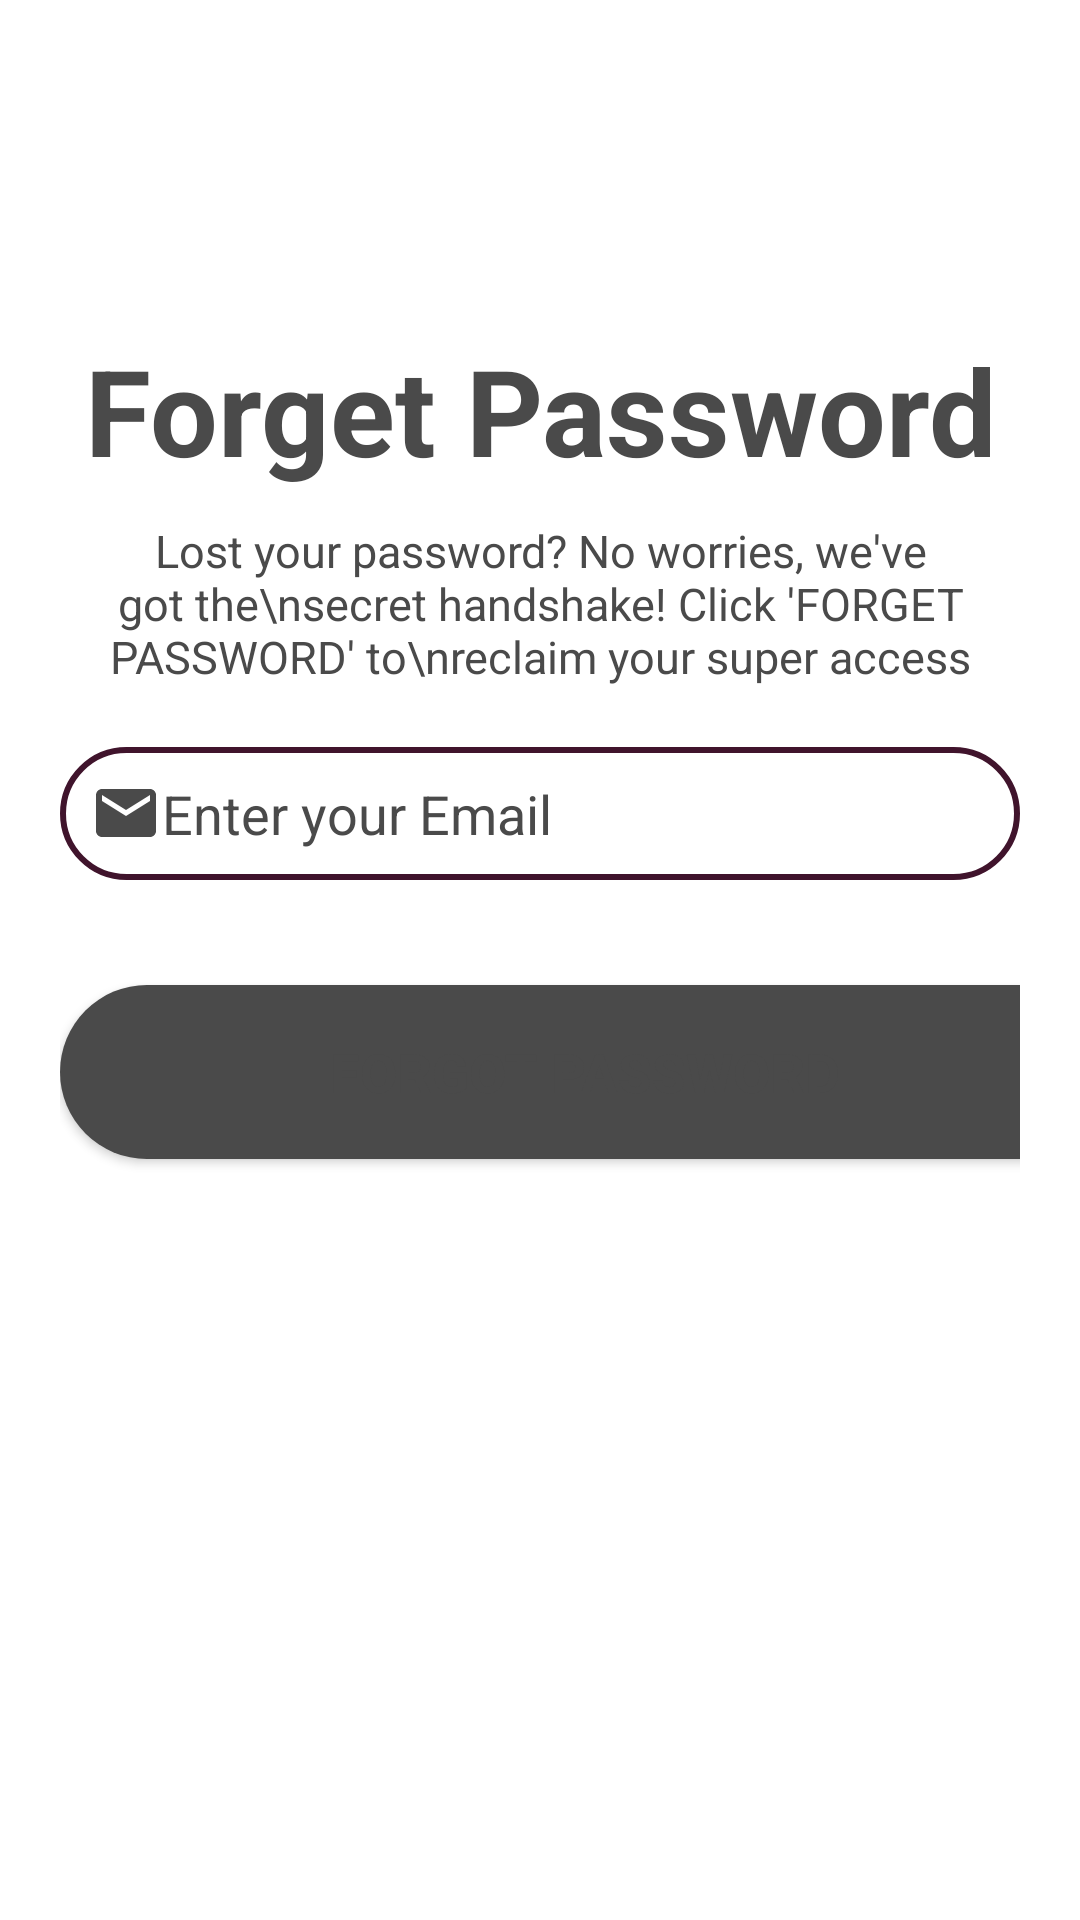

Produce the Android XML layout that renders to this screen, including the resource entries it uses.
<!-- AndroidManifest.xml: application theme Theme.ShopApp -->
<!-- res/layout/forget.xml -->
<?xml version="1.0" encoding="utf-8"?>
<LinearLayout xmlns:android="http://schemas.android.com/apk/res/android"
    xmlns:tools="http://schemas.android.com/tools"
    android:id="@+id/main"
    android:layout_width="match_parent"
    android:layout_height="match_parent"
    android:orientation="vertical"
    android:padding="20dp"
    android:background="@color/white"
    tools:context=".Signup"
    tools:ignore="Orientation">

    <TextView
        android:id="@+id/textView"
        android:layout_width="match_parent"
        android:layout_height="wrap_content"
        android:layout_marginTop="90dp"
        android:gravity="center"
        android:text="Forget Password"
        android:textColor="#4A4A4A"
        android:textSize="40sp"
        android:textStyle="bold" />

    <TextView
        android:id="@+id/textView2"
        android:layout_width="match_parent"
        android:layout_height="wrap_content"
        android:layout_marginTop="10dp"
        android:gravity="center"
        android:text="Lost your password? No worries, we've got the\nsecret handshake! Click 'FORGET PASSWORD' to\nreclaim your super access"
        android:textColor="#4A4A4A"
        android:textSize="15sp" />

    <EditText
        android:id="@+id/email"
        android:layout_width="match_parent"
        android:layout_height="wrap_content"
        android:layout_marginTop="20dp"
        android:background="@drawable/round_btn2"
        android:drawableStart="@drawable/email"
        android:hint="Enter your Email"
        android:textColorHint="#4A4A4A"
        android:textColor="@color/white"
        android:inputType="textEmailAddress"
        android:padding="10dp" />

    <Button
        android:id="@+id/forgetpass_button"
        android:layout_width="350dp"
        android:layout_height="58dp"
        android:layout_marginTop="35dp"
        android:text="Forgot Password"
        android:textSize="18sp"
        android:background="@drawable/round_btn"
        android:textColor="#4A4A4A"
        android:textStyle="bold"
        android:onClick="onNextButtonClick" />


    <ProgressBar
        android:id="@+id/ProgressBar2"
        android:visibility="gone"
        android:layout_width="match_parent"
        android:layout_height="wrap_content"/>

</LinearLayout>
<!-- resources referenced by this layout -->
<resources>
  <color name="white">#FFFFFFFF</color>
  <!-- drawable email (drawable) -->
  <vector xmlns:android="http://schemas.android.com/apk/res/android" android:height="24dp" android:tint="#4A4A4A" android:viewportHeight="24" android:viewportWidth="24" android:width="24dp">
        
      <path android:fillColor="@android:color/black" android:pathData="M20,4L4,4c-1.1,0 -1.99,0.9 -1.99,2L2,18c0,1.1 0.9,2 2,2h16c1.1,0 2,-0.9 2,-2L22,6c0,-1.1 -0.9,-2 -2,-2zM20,8l-8,5 -8,-5L4,6l8,5 8,-5v2z"/>
  
  </vector>
  <!-- drawable round_btn (drawable) -->
  <?xml version="1.0" encoding="utf-8"?>
  <shape xmlns:android="http://schemas.android.com/apk/res/android">
      <solid android:color="#4A4A4A"/> 
      <corners android:radius="50dp"/> 
  
  </shape>
  <!-- drawable round_btn2 (drawable) -->
  <?xml version="1.0" encoding="utf-8"?>
  <shape xmlns:android="http://schemas.android.com/apk/res/android">
      <stroke android:color="#40142c" android:width="2dp"/> 
      <corners android:radius="50dp"/>
  
  </shape>
  <style name="Theme.ShopApp" parent="Base.Theme.ShopApp" />
  <style name="Base.Theme.ShopApp" parent="Theme.Material3.DayNight.NoActionBar">
          
          <item name="colorPrimary">#F7B8B5</item>
          <item name="colorPrimaryVariant">@color/Purple</item>
          <item name="colorOnPrimary">@color/black</item>
  
          
          <item name="colorSecondary">#F1D0C7</item>
          <item name="colorSecondaryVariant">@color/white</item>
          <item name="colorOnSecondary">@color/black</item>
  
          
          <item name="colorAccent">#FF6B6B</item>
  
          
          <item name="android:textColor">#4A4A4A</item>
  
          
          <item name="android:colorBackground">#FAF7F5</item>
      </style>
  <color name="Purple">#40142c</color>
  <color name="black">#FF000000</color>
</resources>
